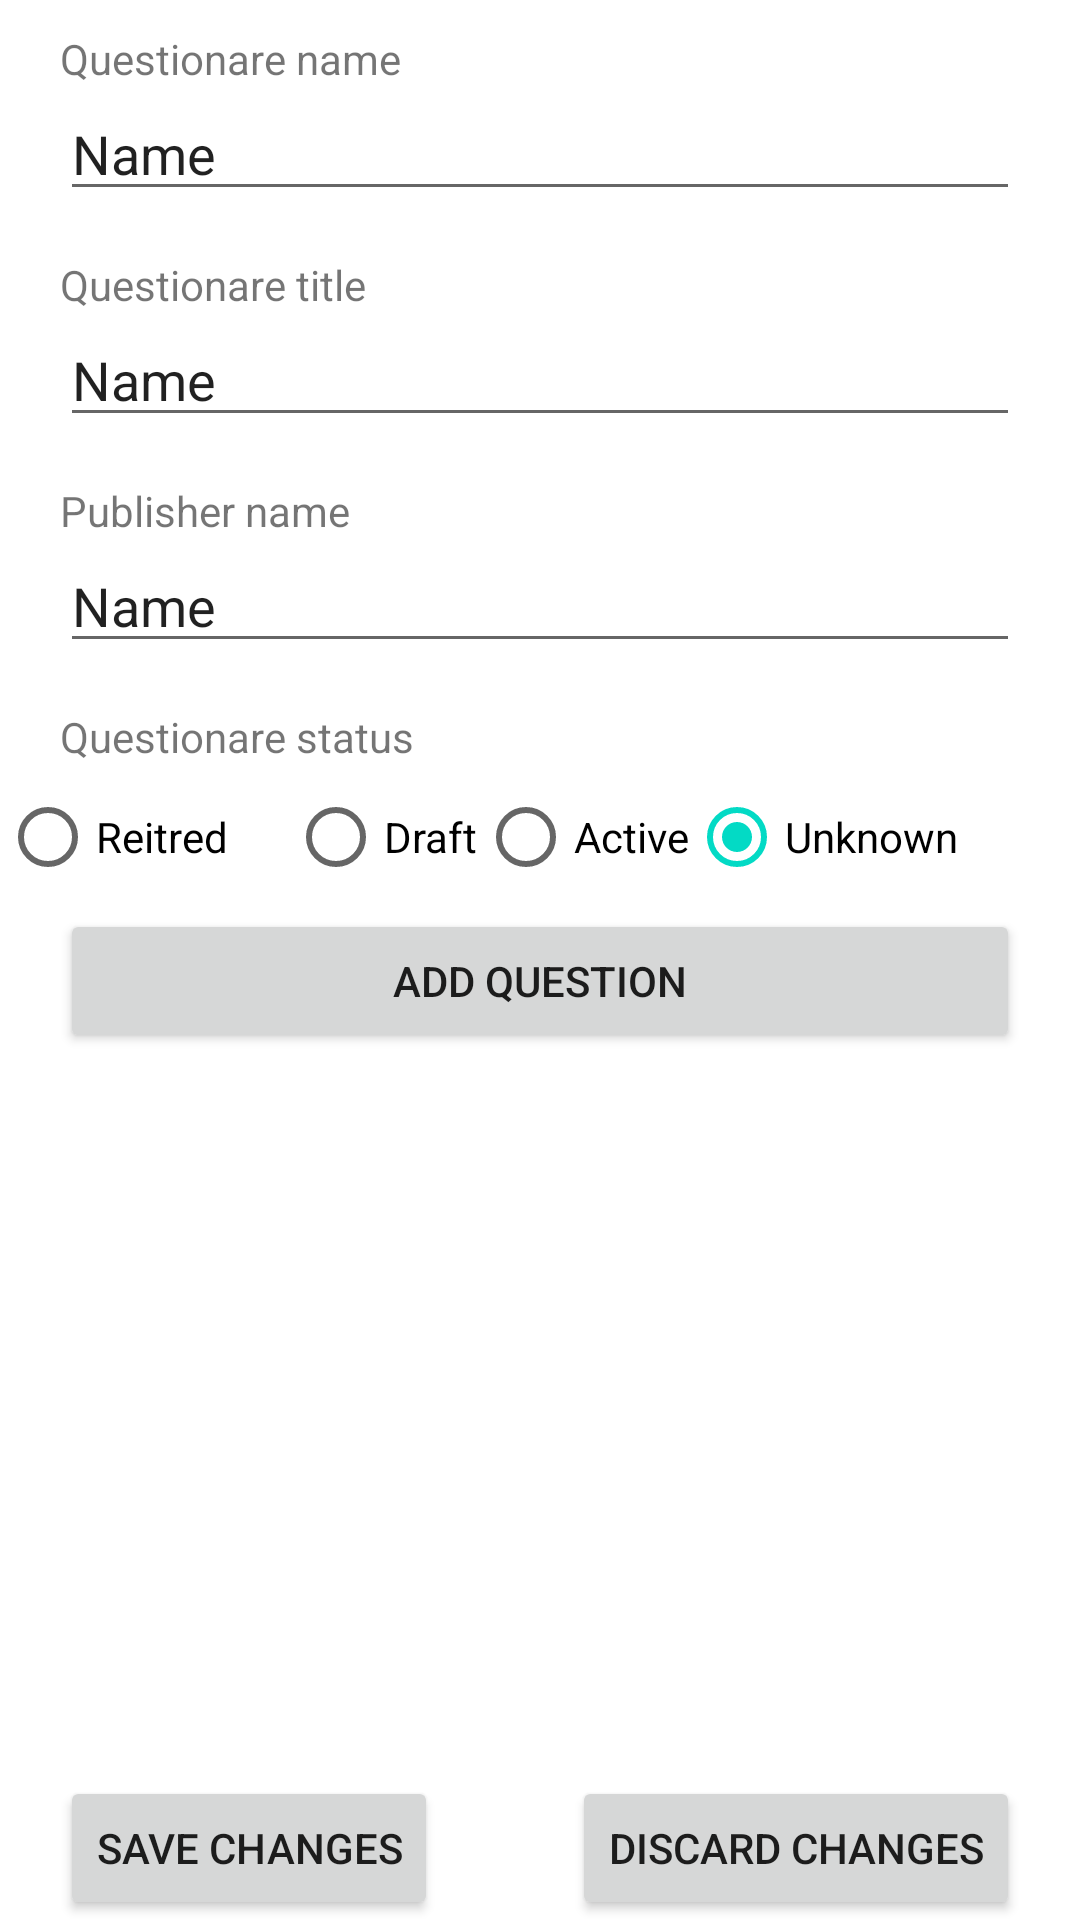

Reconstruct the res/layout file that produces this screen, plus the resources it refers to.
<!-- AndroidManifest.xml: application theme Theme.Questionare -->
<!-- res/layout/edit_add_questionare.xml -->
<?xml version="1.0" encoding="utf-8"?>
<androidx.constraintlayout.widget.ConstraintLayout xmlns:android="http://schemas.android.com/apk/res/android"
    xmlns:app="http://schemas.android.com/apk/res-auto"
    xmlns:tools="http://schemas.android.com/tools"
    android:layout_width="match_parent"
    android:layout_height="match_parent">

    <EditText
        android:id="@+id/questionareNameTextBox"
        android:layout_width="0dp"
        android:layout_height="wrap_content"
        android:layout_marginStart="20dp"
        android:layout_marginLeft="20dp"
        android:layout_marginEnd="20dp"
        android:layout_marginRight="20dp"
        android:ems="10"
        android:inputType="textPersonName"
        android:text="Name"
        app:layout_constraintEnd_toEndOf="parent"
        app:layout_constraintStart_toStartOf="parent"
        app:layout_constraintTop_toBottomOf="@+id/textView" />

    <TextView
        android:id="@+id/textView"
        android:layout_width="wrap_content"
        android:layout_height="wrap_content"
        android:layout_marginTop="10dp"
        android:text="Questionare name"
        app:layout_constraintStart_toStartOf="@+id/questionareNameTextBox"
        app:layout_constraintTop_toTopOf="parent" />

    <TextView
        android:id="@+id/textView2"
        android:layout_width="wrap_content"
        android:layout_height="wrap_content"
        android:layout_marginTop="15dp"
        android:text="Questionare title"
        app:layout_constraintStart_toStartOf="@+id/questionareTitleTextBox"
        app:layout_constraintTop_toBottomOf="@+id/questionareNameTextBox" />

    <EditText
        android:id="@+id/questionareTitleTextBox"
        android:layout_width="0dp"
        android:layout_height="wrap_content"
        android:layout_marginStart="20dp"
        android:layout_marginLeft="20dp"
        android:layout_marginEnd="20dp"
        android:layout_marginRight="20dp"
        android:ems="10"
        android:inputType="textPersonName"
        android:text="Name"
        app:layout_constraintEnd_toEndOf="parent"
        app:layout_constraintStart_toStartOf="parent"
        app:layout_constraintTop_toBottomOf="@+id/textView2" />

    <EditText
        android:id="@+id/questionarePublisherNameTextBox"
        android:layout_width="0dp"
        android:layout_height="wrap_content"
        android:layout_marginStart="20dp"
        android:layout_marginLeft="20dp"
        android:layout_marginEnd="20dp"
        android:layout_marginRight="20dp"
        android:ems="10"
        android:inputType="textPersonName"
        android:text="Name"
        app:layout_constraintEnd_toEndOf="parent"
        app:layout_constraintStart_toStartOf="parent"
        app:layout_constraintTop_toBottomOf="@+id/textView3" />

    <TextView
        android:id="@+id/textView3"
        android:layout_width="wrap_content"
        android:layout_height="wrap_content"
        android:layout_marginTop="15dp"
        android:text="Publisher name"
        app:layout_constraintStart_toStartOf="@+id/questionarePublisherNameTextBox"
        app:layout_constraintTop_toBottomOf="@+id/questionareTitleTextBox" />

    <RadioGroup
        android:id="@+id/radioGroup"
        android:layout_width="0dp"
        android:layout_height="wrap_content"
        android:orientation="horizontal"
        app:layout_constraintEnd_toEndOf="parent"
        app:layout_constraintStart_toStartOf="parent"
        app:layout_constraintTop_toBottomOf="@+id/textView4">

        <RadioButton
            android:id="@+id/radioButtonStatusRetired"
            android:layout_width="wrap_content"
            android:layout_height="wrap_content"
            android:text="Reitred"
            app:layout_constraintStart_toEndOf="@+id/radioButtonStatusActive"
            app:layout_constraintTop_toBottomOf="@+id/textView4" />

        <RadioButton
            android:id="@+id/radioButtonStatusDraft"
            android:layout_width="wrap_content"
            android:layout_height="wrap_content"
            android:layout_marginStart="20dp"
            android:layout_marginLeft="20dp"
            android:text="Draft"
            app:layout_constraintStart_toStartOf="parent"
            app:layout_constraintTop_toBottomOf="@+id/textView4" />

        <RadioButton
            android:id="@+id/radioButtonStatusActive"
            android:layout_width="wrap_content"
            android:layout_height="wrap_content"
            android:text="Active"
            app:layout_constraintStart_toEndOf="@+id/radioButtonStatusDraft"
            app:layout_constraintTop_toBottomOf="@+id/textView4" />

        <RadioButton
            android:id="@+id/radioButtonStatusUnknown"
            android:layout_width="wrap_content"
            android:layout_height="wrap_content"
            android:checked="true"
            android:text="Unknown"
            app:layout_constraintStart_toEndOf="@+id/radioButtonStatusRetired"
            app:layout_constraintTop_toBottomOf="@+id/textView4" />
    </RadioGroup>
    <TextView
        android:id="@+id/textView4"
        android:layout_width="wrap_content"
        android:layout_height="wrap_content"
        android:layout_marginStart="20dp"
        android:layout_marginLeft="20dp"
        android:layout_marginTop="15dp"
        android:text="Questionare status"
        app:layout_constraintStart_toStartOf="parent"
        app:layout_constraintTop_toBottomOf="@+id/questionarePublisherNameTextBox" />

    <Button
        android:id="@+id/buttonAddQuestion"
        android:layout_width="match_parent"
        android:layout_height="wrap_content"
        android:layout_marginStart="20dp"
        android:layout_marginLeft="20dp"
        android:layout_marginEnd="20dp"
        android:layout_marginRight="20dp"
        android:text="Add Question"
        app:layout_constraintEnd_toEndOf="parent"
        app:layout_constraintStart_toStartOf="parent"
        app:layout_constraintTop_toBottomOf="@+id/radioGroup" />

    <androidx.recyclerview.widget.RecyclerView
        android:id="@+id/questionsRecycleView"
        android:layout_width="0dp"
        android:layout_height="0dp"
        android:layout_marginStart="20dp"
        android:layout_marginLeft="20dp"
        android:layout_marginEnd="20dp"
        android:layout_marginRight="20dp"
        app:layout_constraintBottom_toTopOf="@+id/buttonSaveChanges"
        app:layout_constraintEnd_toEndOf="parent"
        app:layout_constraintStart_toStartOf="parent"
        app:layout_constraintTop_toBottomOf="@+id/buttonAddQuestion" />

    <Button
        android:id="@+id/buttonSaveChanges"
        android:layout_width="0dp"
        android:layout_height="wrap_content"
        android:layout_marginStart="20dp"
        android:layout_marginLeft="20dp"
        android:text="Save changes"
        app:layout_constraintBottom_toBottomOf="parent"
        app:layout_constraintStart_toStartOf="parent" />

    <Button
        android:id="@+id/buttonDiscardChanges"
        android:layout_width="wrap_content"
        android:layout_height="wrap_content"
        android:layout_marginEnd="20dp"
        android:layout_marginRight="20dp"
        android:text="Discard changes"
        app:layout_constraintBottom_toBottomOf="parent"
        app:layout_constraintEnd_toEndOf="parent" />

</androidx.constraintlayout.widget.ConstraintLayout>
<!-- resources referenced by this layout -->
<resources>
  <style name="Theme.Questionare" parent="Theme.MaterialComponents.DayNight.DarkActionBar">
          
          <item name="colorPrimary">@color/purple_500</item>
          <item name="colorPrimaryVariant">@color/purple_700</item>
          <item name="colorOnPrimary">@color/white</item>
          
          <item name="colorSecondary">@color/teal_200</item>
          <item name="colorSecondaryVariant">@color/teal_700</item>
          <item name="colorOnSecondary">@color/black</item>
          
          <item name="android:statusBarColor" tools:targetApi="l">?attr/colorPrimaryVariant</item>
          
      </style>
  <!-- not gathered from this repository: default colours our renderer supplied (Android Studio template values) -->
  <color name="purple_500">#FF6200EE</color>
  <color name="purple_700">#FF3700B3</color>
  <color name="teal_200">#FF03DAC5</color>
  <color name="teal_700">#FF018786</color>
  <color name="black">#FF000000</color>
  <color name="white">#FFFFFFFF</color>
</resources>
